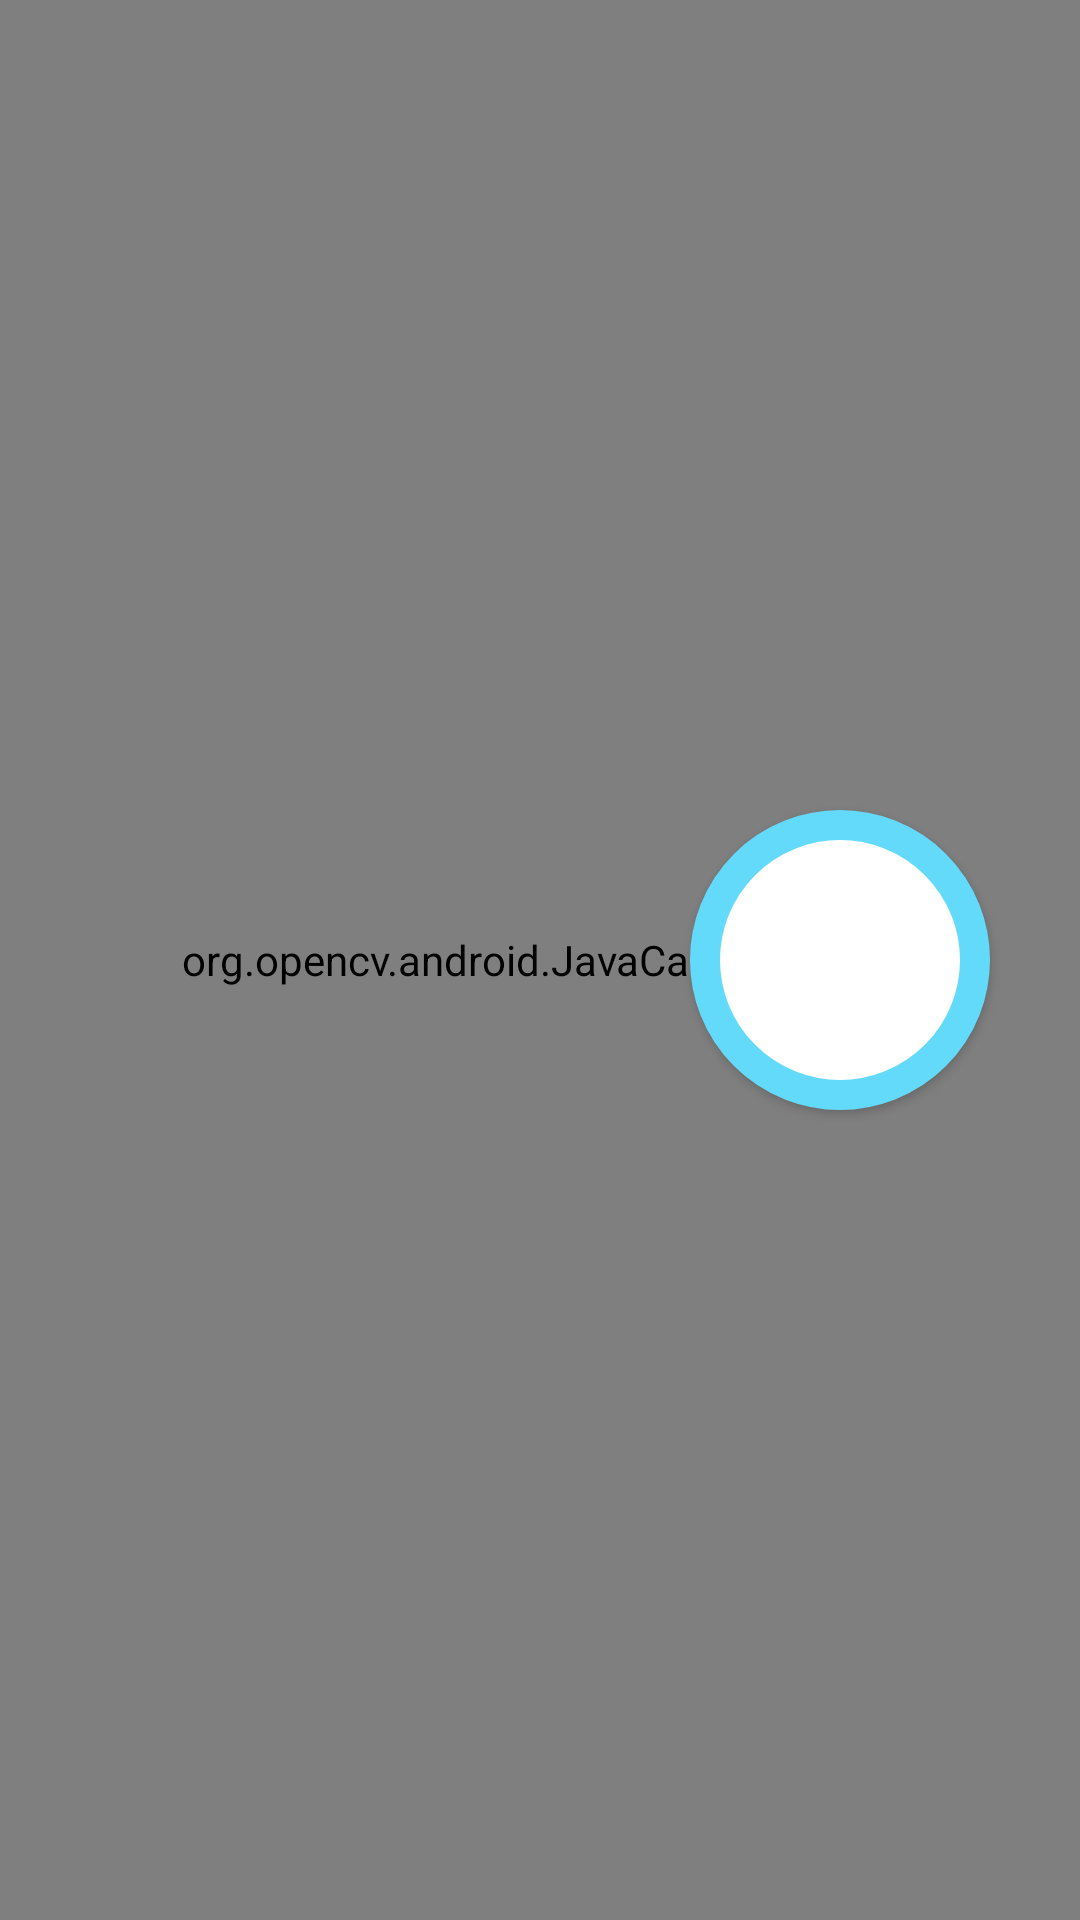

The Android layout XML behind this screen, and the referenced resources:
<!-- AndroidManifest.xml: application theme Theme.PigeonComparison -->
<!-- res/layout/cam_view.xml -->
<?xml version="1.0" encoding="utf-8"?>
<RelativeLayout xmlns:android="http://schemas.android.com/apk/res/android"
    xmlns:app="http://schemas.android.com/apk/res-auto"
    android:layout_width="match_parent"
    android:layout_height="match_parent">

    <org.opencv.android.JavaCamera2View
        android:id="@+id/cam"
        android:layout_width="match_parent"
        android:layout_height="match_parent"
        app:camera_id="back"
        app:show_fps="true"/>

    <com.google.android.material.button.MaterialButton
        android:id="@+id/cam_button"
        android:layout_width="100dp"
        android:layout_height="100dp"
        app:backgroundTintMode="screen"
        android:background="@drawable/camera_button"
        android:gravity="center"
        android:elevation="10dp"
        android:layout_centerVertical="true"
        android:layout_alignParentEnd="true"
        android:layout_marginEnd="30dp"
        />

</RelativeLayout>
<!-- resources referenced by this layout -->
<resources>
  <!-- drawable camera_button (drawable-v24) -->
  <?xml version="1.0" encoding="utf-8"?>
  <animated-selector xmlns:android="http://schemas.android.com/apk/res/android">
      <item android:state_pressed="true">
          <shape android:shape="oval" android:useLevel="false">
              <padding android:bottom="1dp" android:left="1dp" android:right="1dp" android:top="1dp" />
              <size android:width="15dp" android:height="15dp" />
  
              <solid android:color="@color/white" />
              <stroke android:width="20dp" android:color="@color/teal_700" />
  
          </shape>
      </item>
      <item>
          <shape android:shape="oval" android:useLevel="false">
              <padding android:bottom="1dp" android:left="1dp" android:right="1dp" android:top="1dp" />
              <size android:width="15dp" android:height="15dp" />
  
              <solid android:color="@color/white" />
              <stroke android:width="10dp" android:color="@color/teal_200" />
  
          </shape>
      </item>
  </animated-selector>
  <style name="Theme.PigeonComparison" parent="Theme.MaterialComponents.NoActionBar">
          
          <item name="colorPrimary">@color/purple_500</item>
          <item name="colorPrimaryVariant">@color/purple_700</item>
          <item name="colorOnPrimary">@color/white</item>
          
          <item name="colorSecondary">@color/teal_200</item>
          <item name="colorSecondaryVariant">@color/teal_700</item>
          <item name="colorOnSecondary">@color/black</item>
          
          <item name="android:statusBarColor" tools:targetApi="l">?attr/colorPrimaryVariant</item>
          
      </style>
  <color name="white">#FFFFFFFF</color>
  <color name="teal_700">#FF018786</color>
  <color name="teal_200">#FF03DAC5</color>
  <color name="purple_500">#FF6200EE</color>
  <color name="purple_700">#FF3700B3</color>
  <color name="black">#FF000000</color>
</resources>
